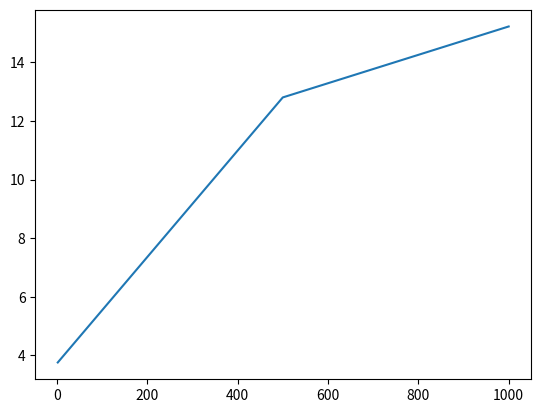

Recreate this plot in Python.
import random
import matplotlib.pyplot as plt
import math

# TODO: nic nie zrobione

no_tests = 50
u = 1000
n_values = [2, u//2, u]
averages = []

for n in n_values:
    print(n)
    devices = [0] * n
    rounds = []
    L = math.ceil(math.log(u,2))
    for i in range(0,no_tests):
        p = 0.5
        no_rounds = 0
        counter = 0
        while sum(devices) != 1:
            devices = [(0 if random.random() > p else 1) for i in range(0,n)]
            if counter > L:
                p = 0.5
                counter = 0
            else:
                p *= 0.5
            counter += 1
            no_rounds += 1
        rounds.append(no_rounds)
        devices = [0] * n

    average = sum(rounds) / len(rounds)
    averages.append(average)

plt.plot(n_values, averages)
plt.show()